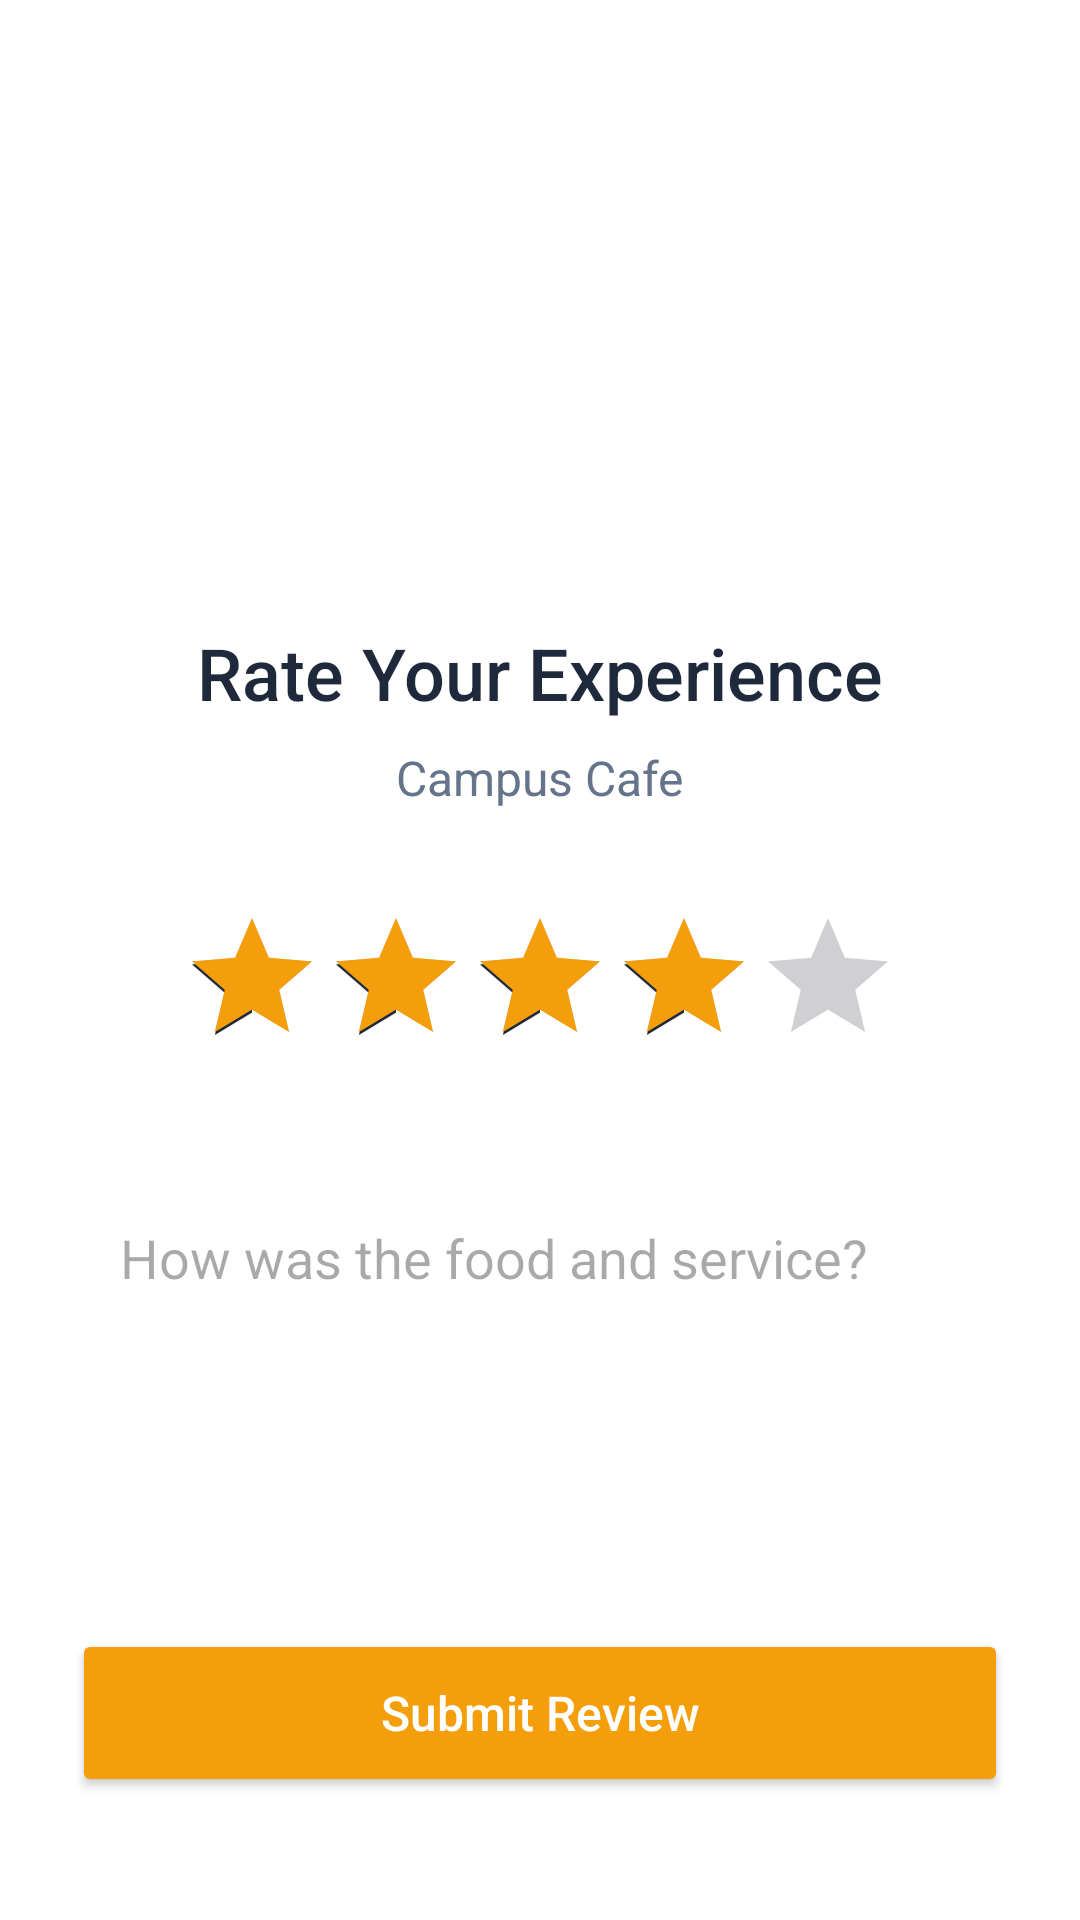

This screen was rendered from an Android layout file. Write that file and the resources it references.
<!-- AndroidManifest.xml: application theme Theme.QmanageApplication -->
<!-- res/layout/activity_review.xml -->
<?xml version="1.0" encoding="utf-8"?>
<LinearLayout xmlns:android="http://schemas.android.com/apk/res/android"
    android:layout_width="match_parent"
    android:layout_height="match_parent"
    android:background="#FFFFFF"
    android:gravity="center_horizontal"
    android:orientation="vertical"
    android:padding="24dp">

    <ImageView
        android:layout_width="120dp"
        android:layout_height="120dp"
        android:layout_marginTop="40dp"
        android:src="@drawable/ic_launcher_foreground"
        android:tint="#F59E0B" />

    <TextView
        android:layout_width="wrap_content"
        android:layout_height="wrap_content"
        android:layout_marginTop="24dp"
        android:fontFamily="sans-serif-medium"
        android:text="Rate Your Experience"
        android:textColor="#1E293B"
        android:textSize="24sp" />

    <TextView
        android:id="@+id/tvOutletName"
        android:layout_width="wrap_content"
        android:layout_height="wrap_content"
        android:layout_marginTop="8dp"
        android:text="Campus Cafe"
        android:textColor="#64748B"
        android:textSize="16sp" />

    <RatingBar
        android:id="@+id/ratingBar"
        android:layout_width="wrap_content"
        android:layout_height="wrap_content"
        android:layout_marginTop="32dp"
        android:numStars="5"
        android:progressTint="#F59E0B"
        android:rating="4"
        android:stepSize="1" />

    <EditText
        android:id="@+id/etComment"
        android:layout_width="match_parent"
        android:layout_height="120dp"
        android:layout_marginTop="32dp"
        android:background="@drawable/edit_text_bg"
        android:gravity="top"
        android:hint="How was the food and service?"
        android:padding="16dp"
        android:textColor="#1E293B" />

    <Button
        android:id="@+id/btnSubmitReview"
        android:layout_width="match_parent"
        android:layout_height="56dp"
        android:layout_marginTop="32dp"
        android:backgroundTint="#F59E0B"
        android:text="Submit Review"
        android:textAllCaps="false"
        android:textColor="#FFFFFF"
        android:textSize="16sp" />

    <TextView
        android:id="@+id/tvSkip"
        android:layout_width="wrap_content"
        android:layout_height="wrap_content"
        android:layout_marginTop="24dp"
        android:padding="12dp"
        android:text="Not now, maybe later"
        android:textColor="#94A3B8" />

</LinearLayout>
<!-- resources referenced by this layout -->
<resources>
  <style name="Theme.QmanageApplication" parent="Base.Theme.QmanageApplication" />
  <style name="Base.Theme.QmanageApplication" parent="Theme.Material3.DayNight.NoActionBar">
          
          <item name="colorPrimary">@color/primary</item>
          <item name="colorPrimaryVariant">@color/primary_dark</item>
          <item name="colorOnPrimary">@color/white</item>
          
          <item name="colorSecondary">@color/secondary</item>
          <item name="colorOnSecondary">@color/white</item>
          
          <item name="android:statusBarColor">@color/background_light</item>
          <item name="android:windowLightStatusBar">true</item>
      </style>
  <color name="primary">#F59E0B</color>
  <color name="primary_dark">#D97706</color>
  <color name="white">#FFFFFFFF</color>
  <color name="secondary">#1F2937</color>
  <color name="background_light">#FFFFFF</color>
</resources>
